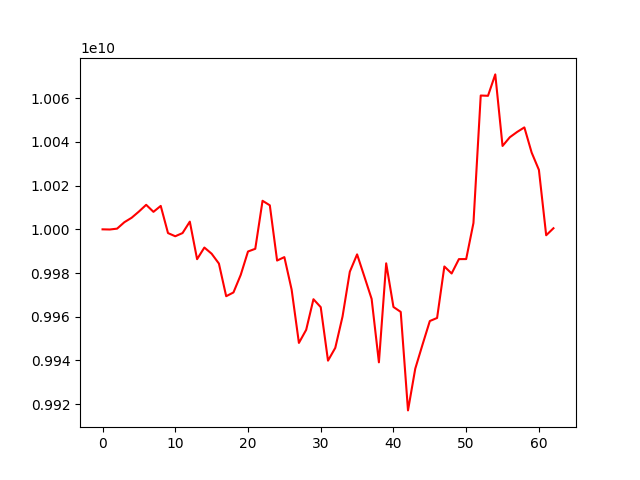

Values plotted in this chart, from the file beside it:
account_value, date, daily_return
10000000000, 2023-01-12, 
9999925681, 2023-01-13, -7.43186714935451e-06
10000319808, 2023-01-16, 3.941298901954937e-05
10003260961, 2023-01-17, 0.0002941
10005301090, 2023-01-18, 0.0002039
10008136506, 2023-01-19, 0.0002834
10011216513, 2023-01-27, 0.0003078
10008006712, 2023-01-30, -0.0003206
10010721295, 2023-01-31, 0.0002712
9998290829, 2023-02-01, -0.001242
9996835931, 2023-02-02, -0.0001455
9998296414, 2023-02-03, 0.0001461
10003524995, 2023-02-06, 0.0005229
9986351739, 2023-02-07, -0.001717
9991672583, 2023-02-08, 0.0005328
9988847415, 2023-02-09, -0.0002828
9984345214, 2023-02-10, -0.0004507
9969404603, 2023-02-13, -0.001496
9971130641, 2023-02-14, 0.0001731
9979162428, 2023-02-15, 0.0008055
9989863560, 2023-02-16, 0.001072
9991098815, 2023-02-17, 0.0001237
10013066278, 2023-02-20, 0.002199
10010998371, 2023-02-21, -0.0002065
9985731244, 2023-02-22, -0.002524
9987295259, 2023-02-23, 0.0001566
9972410938, 2023-02-24, -0.00149
9948038759, 2023-02-27, -0.002444
9954034028, 2023-02-28, 0.0006027
9968029548, 2023-03-01, 0.001406
9964402469, 2023-03-02, -0.0003639
9939929636, 2023-03-03, -0.002456
9945779915, 2023-03-06, 0.0005886
9960132919, 2023-03-07, 0.001443
9980601331, 2023-03-08, 0.002055
9988545100, 2023-03-09, 0.0007959
9978410346, 2023-03-10, -0.001015
9968158876, 2023-03-13, -0.001027
9939157513, 2023-03-14, -0.002909
9984451375, 2023-03-15, 0.004557
9964486796, 2023-03-16, -0.002
9962226863, 2023-03-17, -0.0002268
9917169352, 2023-03-20, -0.004523
9936283651, 2023-03-21, 0.001927
9947296187, 2023-03-22, 0.001108
9958053970, 2023-03-23, 0.001081
9959459542, 2023-03-24, 0.0001411
9983009005, 2023-03-27, 0.002365
9979803211, 2023-03-28, -0.0003211
9986378174, 2023-03-29, 0.0006588
9986402114, 2023-03-30, 2.397281003041485e-06
10002905364, 2023-03-31, 0.001653
10061220879, 2023-04-03, 0.00583
10061094425, 2023-04-04, -1.2568434753390534e-05
10070883759, 2023-04-05, 0.000973
10038148384, 2023-04-06, -0.00325
10042133772, 2023-04-07, 0.000397
10044545086, 2023-04-10, 0.0002401
10046635839, 2023-04-11, 0.0002081
10035133518, 2023-04-12, -0.001145
... 3 more rows
